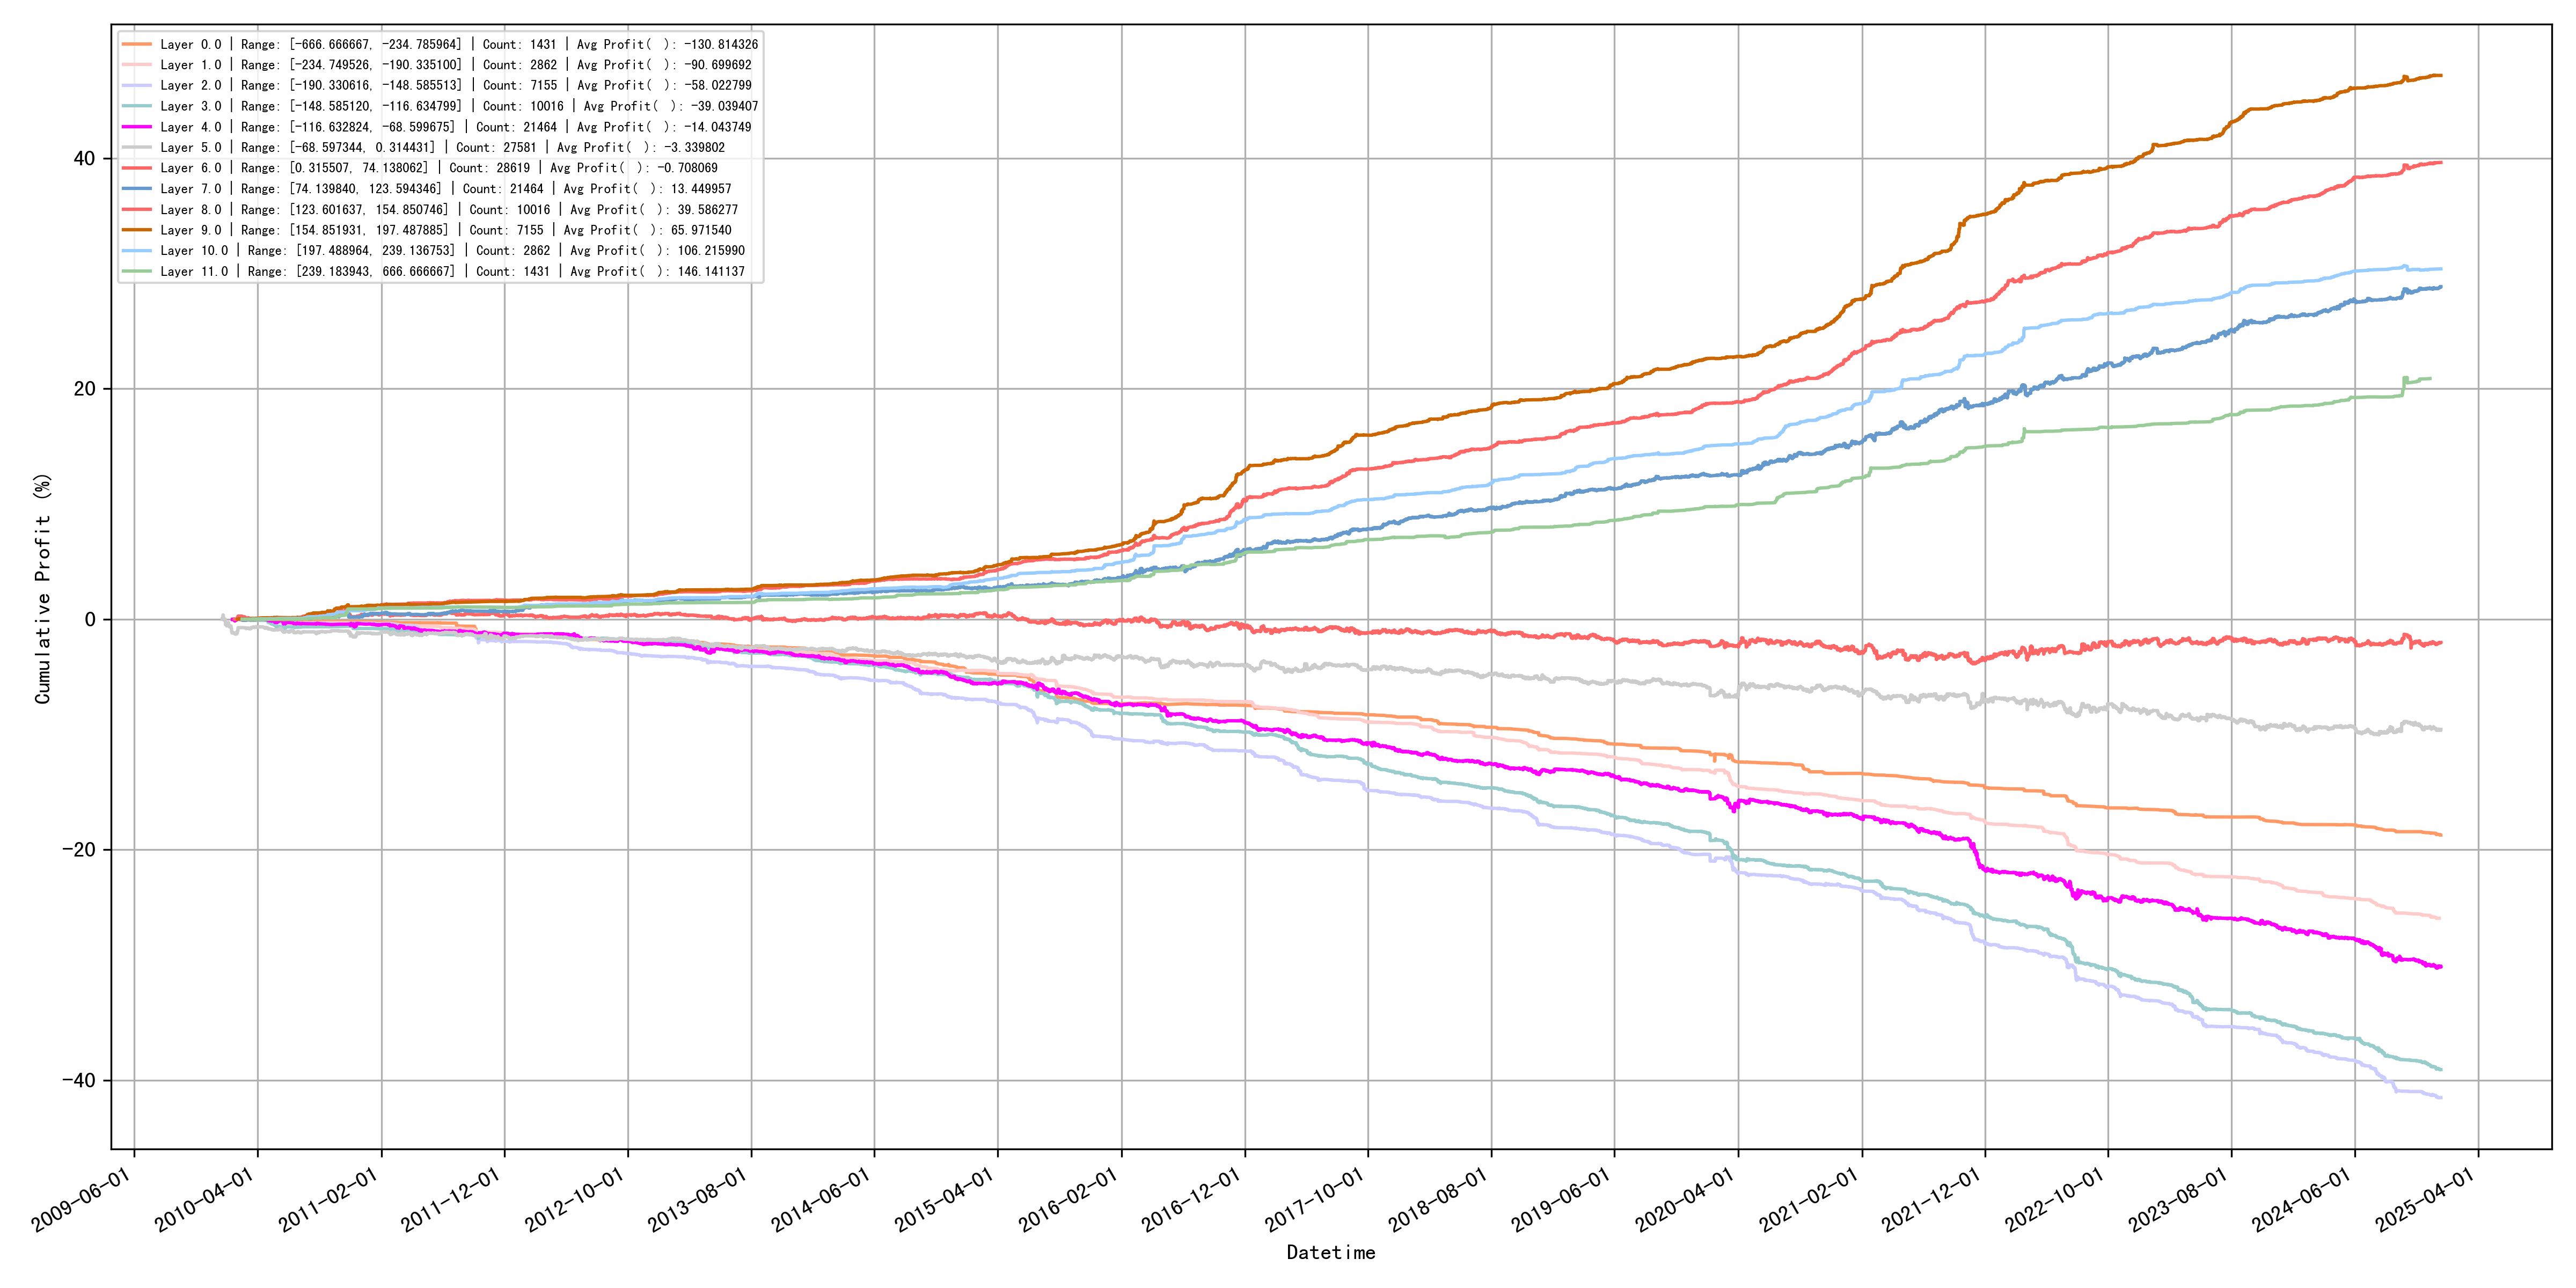

Source data for this figure (header and first rows):
quantile_layer, min, max, count, avg_profit
0, -666.7, -234.8, 1431, -130.8
1, -234.7, -190.3, 2862, -90.7
2, -190.3, -148.6, 7155, -58.02
3, -148.6, -116.6, 10016, -39.04
4, -116.6, -68.6, 21464, -14.04
5, -68.6, 0.3144, 27581, -3.34
6, 0.3155, 74.14, 28619, -0.7081
7, 74.14, 123.6, 21464, 13.45
8, 123.6, 154.9, 10016, 39.59
9, 154.9, 197.5, 7155, 65.97
10, 197.5, 239.1, 2862, 106.2
11, 239.2, 666.7, 1431, 146.1
